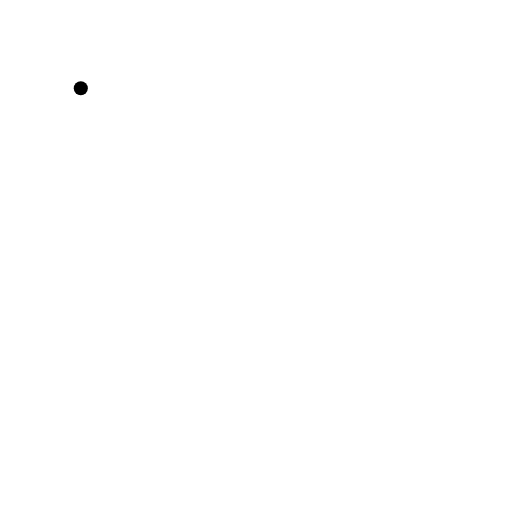
t = 0.00 s
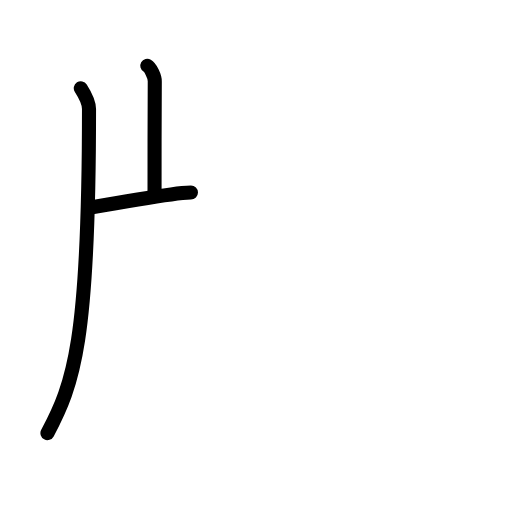
t = 2.60 s
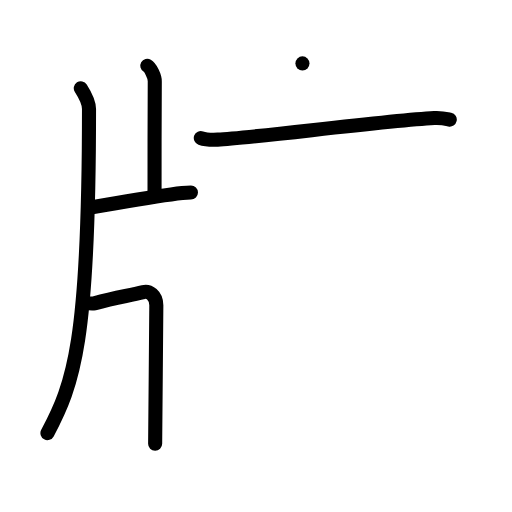
t = 5.20 s
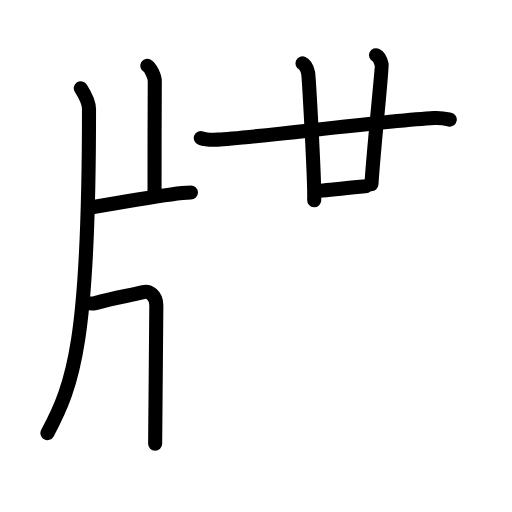
t = 7.80 s
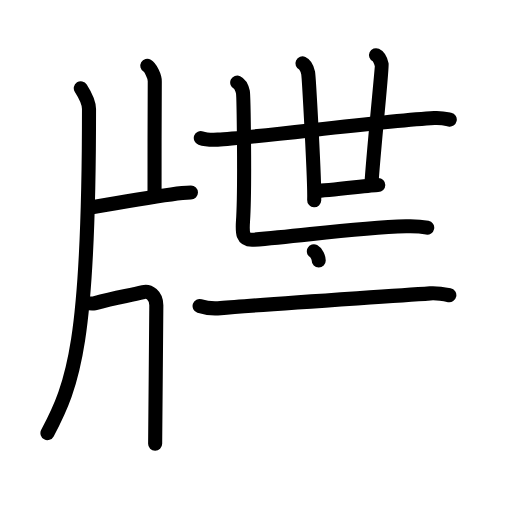
t = 10.40 s
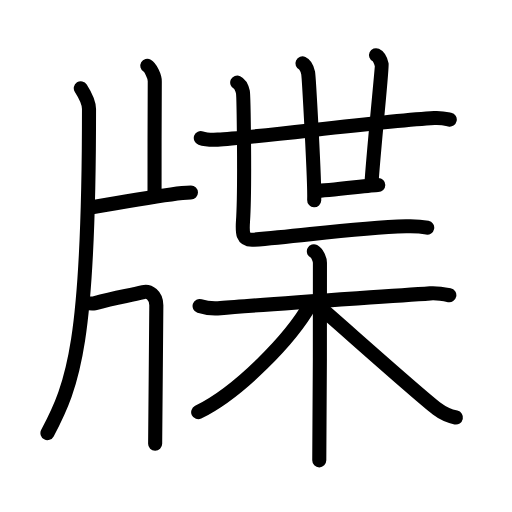
t = 13.00 s

The animated SVG that drew these frames (rendered in a browser with its animation timeline set to each time). Animation: 41 SMIL elements (animate=41); one cycle of 13.00 s.

<?xml version="1.0" encoding="UTF-8"?>
<!--
AniKanjiVG is licensed by CC-BY-SA Paul C. Sommerhoff (https://bitbucket.org/sommerhoff/anikanjivg).
AniKanjiVG uses KanjiVG which is licensed by CC-BY-SA Ulrich Apel (http://kanjivg.tagaini.net).
See also http://creativecommons.org/licenses/by-sa/3.0/
-->
<svg xmlns:kvg='http://kanjivg.tagaini.net' xmlns='http://www.w3.org/2000/svg' width='109' height='109' viewBox='0 0 109 109' style='fill:none;stroke:#000000;stroke-width:3;stroke-linecap:round;stroke-linejoin:round;' id="kvg:kanji_07252"><g id="kvg:07252" kvg:element="牒"><g id="kvg:07252-g1" kvg:element="片" kvg:position="left" kvg:radical="general"><path id="kvg:07252-s1" kvg:type="㇒" d="M17.2,18.79c0.86,1.34,1.75,2.88,1.75,4.44c0,49.57-3.26,58.42-8.85,68.98"><animate attributeName="d" begin="0.0s" dur="0.5s" from="M17.2,18.79C17.2,18.79,17.2,18.79,17.2,18.79" to="M17.2,18.79c0.86,1.34,1.75,2.88,1.75,4.44" />
<animate attributeName="d" begin="0.5s" dur="0.5s" from="M17.2,18.79c0.86,1.34,1.75,2.88,1.75,4.44c0,0,0,0,0,0,0" to="M17.2,18.79c0.86,1.34,1.75,2.88,1.75,4.44c0,49.57-3.26,58.42-8.85,68.98" />
</path>
<path id="kvg:07252-s2" kvg:type="㇑a" d="M31.36,14c0.66,0.38,1.61,2.22,1.59,3.3c-0.05,3.41-0.05,21.36-0.05,24.46"><animate attributeName="d" begin="1.0s" dur="0.5s" from="M31.36,14C31.36,14,31.36,14,31.36,14" to="M31.36,14c0.66,0.38,1.61,2.22,1.59,3.3" />
<animate attributeName="d" begin="1.5s" dur="0.5s" from="M31.36,14c0.66,0.38,1.61,2.22,1.59,3.3c0,0,0,0,0,0,0" to="M31.36,14c0.66,0.38,1.61,2.22,1.59,3.3c-0.05,3.41-0.05,21.36-0.05,24.46" />
<animate attributeName="d" begin="0s" dur="1.0s" from="M-100,-100" to="M-100,-100" />
</path>
<path id="kvg:07252-s3" kvg:type="㇐b" d="M19.03,44.2C23.5,43.52,33,41.75,38.8,41.11c0.78-0.09,1.12-0.12,1.85-0.12"><animate attributeName="d" begin="2.0s" dur="0.5s" from="M19.03,44.2C19.03,44.2,19.03,44.2,19.03,44.2" to="M19.03,44.2C23.5,43.52,33,41.75,38.8,41.11" />
<animate attributeName="d" begin="2.5s" dur="0.5s" from="M19.03,44.2C23.5,43.52,33,41.75,38.8,41.11c0,0,0,0,0,0,0" to="M19.03,44.2C23.5,43.52,33,41.75,38.8,41.11c0.78-0.09,1.12-0.12,1.85-0.12" />
<animate attributeName="d" begin="0s" dur="2.0s" from="M-100,-100" to="M-100,-100" />
</path>
<path id="kvg:07252-s4" kvg:type="㇕" d="M17.71,64.41c0.19-0.02,1.66,0.35,2.35,0.17c5.01-1.33,7.19-1.58,10.45-2.4c1.21-0.3,2.77,0.66,2.77,2.82c0,1.39-0.25,28.79-0.25,29.47"><animate attributeName="d" begin="3.0s" dur="0.25s" from="M17.71,64.41C17.71,64.41,17.71,64.41,17.71,64.41" to="M17.71,64.41c0.19-0.02,1.66,0.35,2.35,0.17" />
<animate attributeName="d" begin="3.25s" dur="0.25s" from="M17.71,64.41c0.19-0.02,1.66,0.35,2.35,0.17c0,0,0,0,0,0,0" to="M17.71,64.41c0.19-0.02,1.66,0.35,2.35,0.17c5.01-1.33,7.19-1.58,10.45-2.4" />
<animate attributeName="d" begin="3.5s" dur="0.25s" from="M17.71,64.41c0.19-0.02,1.66,0.35,2.35,0.17c5.01-1.33,7.19-1.58,10.45-2.4c0,0,0,0,0,0,0" to="M17.71,64.41c0.19-0.02,1.66,0.35,2.35,0.17c5.01-1.33,7.19-1.58,10.45-2.4c1.21-0.3,2.77,0.66,2.77,2.82" />
<animate attributeName="d" begin="3.75s" dur="0.25s" from="M17.71,64.41c0.19-0.02,1.66,0.35,2.35,0.17c5.01-1.33,7.19-1.58,10.45-2.4c1.21-0.3,2.77,0.66,2.77,2.82c0,0,0,0,0,0,0" to="M17.71,64.41c0.19-0.02,1.66,0.35,2.35,0.17c5.01-1.33,7.19-1.58,10.45-2.4c1.21-0.3,2.77,0.66,2.77,2.82c0,1.39-0.25,28.79-0.25,29.47" />
<animate attributeName="d" begin="0s" dur="3.0s" from="M-100,-100" to="M-100,-100" />
</path>
</g>
<g id="kvg:07252-g2" kvg:position="right"><g id="kvg:07252-g3" kvg:element="世" kvg:position="top"><g id="kvg:07252-g4" kvg:element="廿"><g id="kvg:07252-g5" kvg:element="十"><g id="kvg:07252-g6" kvg:element="一"><path id="kvg:07252-s5" kvg:type="㇐" d="M42.75,29.38c0.94,0.34,2.66,0.38,3.6,0.34c7.23-0.31,34.9-3.96,46.11-4.59c1.56-0.09,2.5,0.16,3.29,0.33"><animate attributeName="d" begin="4.0s" dur="0.3333333333333333s" from="M42.75,29.38C42.75,29.38,42.75,29.38,42.75,29.38" to="M42.75,29.38c0.94,0.34,2.66,0.38,3.6,0.34" />
<animate attributeName="d" begin="4.333333333333333s" dur="0.3333333333333333s" from="M42.75,29.38c0.94,0.34,2.66,0.38,3.6,0.34c0,0,0,0,0,0,0" to="M42.75,29.38c0.94,0.34,2.66,0.38,3.6,0.34c7.23-0.31,34.9-3.96,46.11-4.59" />
<animate attributeName="d" begin="4.666666666666667s" dur="0.3333333333333333s" from="M42.75,29.38c0.94,0.34,2.66,0.38,3.6,0.34c7.23-0.31,34.9-3.96,46.11-4.59c0,0,0,0,0,0,0" to="M42.75,29.38c0.94,0.34,2.66,0.38,3.6,0.34c7.23-0.31,34.9-3.96,46.11-4.59c1.56-0.09,2.5,0.16,3.29,0.33" />
<animate attributeName="d" begin="0s" dur="4.0s" from="M-100,-100" to="M-100,-100" />
</path>
</g>
<path id="kvg:07252-s6" kvg:type="㇑" d="M64.39,13.5c0.67,0.31,1.08,1.41,1.21,2.03s1.43,23.2,1.29,27.11"><animate attributeName="d" begin="5.0s" dur="1.0s" from="M64.39,13.5C64.39,13.5,64.39,13.5,64.39,13.5" to="M64.39,13.5c0.67,0.31,1.08,1.41,1.21,2.03s1.43,23.2,1.29,27.11" />
<animate attributeName="d" begin="0s" dur="5.0s" from="M-100,-100" to="M-100,-100" />
</path>
</g>
<path id="kvg:07252-s7" kvg:type="㇑" d="M80.05,11.75c0.67,0.31,1.08,1.41,1.21,2.03c0.13,0.63-1.79,18.85-2.18,25.42"><animate attributeName="d" begin="6.0s" dur="0.5s" from="M80.05,11.75C80.05,11.75,80.05,11.75,80.05,11.75" to="M80.05,11.75c0.67,0.31,1.08,1.41,1.21,2.03" />
<animate attributeName="d" begin="6.5s" dur="0.5s" from="M80.05,11.75c0.67,0.31,1.08,1.41,1.21,2.03c0,0,0,0,0,0,0" to="M80.05,11.75c0.67,0.31,1.08,1.41,1.21,2.03c0.13,0.63-1.79,18.85-2.18,25.42" />
<animate attributeName="d" begin="0s" dur="6.0s" from="M-100,-100" to="M-100,-100" />
</path>
<path id="kvg:07252-s8" kvg:type="㇐" d="M67.29,40.64c2.48,0,11.84-1.25,13.24-1.25"><animate attributeName="d" begin="7.0s" dur="1.0s" from="M67.29,40.64C67.29,40.64,67.29,40.64,67.29,40.64" to="M67.29,40.64c2.48,0,11.84-1.25,13.24-1.25" />
<animate attributeName="d" begin="0s" dur="7.0s" from="M-100,-100" to="M-100,-100" />
</path>
</g>
<path id="kvg:07252-s9" kvg:type="㇗" d="M50.5,17.57c0.67,0.31,1.08,1.41,1.21,2.03s0.5,20.33,0.02,27.52c-0.15,2.35-0.24,4.12,2.32,3.91c10.87-0.88,21.69-2.54,32.41-2.85c2.02-0.06,3.71,0.13,4.49,0.28"><animate attributeName="d" begin="8.0s" dur="0.25s" from="M50.5,17.57C50.5,17.57,50.5,17.57,50.5,17.57" to="M50.5,17.57c0.67,0.31,1.08,1.41,1.21,2.03s0.5,20.33,0.02,27.52" />
<animate attributeName="d" begin="8.25s" dur="0.25s" from="M50.5,17.57c0.67,0.31,1.08,1.41,1.21,2.03s0.5,20.33,0.02,27.52c0,0,0,0,0,0,0" to="M50.5,17.57c0.67,0.31,1.08,1.41,1.21,2.03s0.5,20.33,0.02,27.52c-0.15,2.35-0.24,4.12,2.32,3.91" />
<animate attributeName="d" begin="8.5s" dur="0.25s" from="M50.5,17.57c0.67,0.31,1.08,1.41,1.21,2.03s0.5,20.33,0.02,27.52c-0.15,2.35-0.24,4.12,2.32,3.91c0,0,0,0,0,0,0" to="M50.5,17.57c0.67,0.31,1.08,1.41,1.21,2.03s0.5,20.33,0.02,27.52c-0.15,2.35-0.24,4.12,2.32,3.91c10.87-0.88,21.69-2.54,32.41-2.85" />
<animate attributeName="d" begin="8.75s" dur="0.25s" from="M50.5,17.57c0.67,0.31,1.08,1.41,1.21,2.03s0.5,20.33,0.02,27.52c-0.15,2.35-0.24,4.12,2.32,3.91c10.87-0.88,21.69-2.54,32.41-2.85c0,0,0,0,0,0,0" to="M50.5,17.57c0.67,0.31,1.08,1.41,1.21,2.03s0.5,20.33,0.02,27.52c-0.15,2.35-0.24,4.12,2.32,3.91c10.87-0.88,21.69-2.54,32.41-2.85c2.02-0.06,3.71,0.13,4.49,0.28" />
<animate attributeName="d" begin="0s" dur="8.0s" from="M-100,-100" to="M-100,-100" />
</path>
</g>
<g id="kvg:07252-g7" kvg:element="木" kvg:position="bottom"><path id="kvg:07252-s10" kvg:type="㇐" d="M42.49,65.15c1.36,0.45,2.91,0.59,4.47,0.45c7.96-0.73,32.58-2.28,44.62-3.14c1.55-0.11,2.53,0.08,4.08,0.39"><animate attributeName="d" begin="9.0s" dur="0.3333333333333333s" from="M42.49,65.15C42.49,65.15,42.49,65.15,42.49,65.15" to="M42.49,65.15c1.36,0.45,2.91,0.59,4.47,0.45" />
<animate attributeName="d" begin="9.333333333333334s" dur="0.3333333333333333s" from="M42.49,65.15c1.36,0.45,2.91,0.59,4.47,0.45c0,0,0,0,0,0,0" to="M42.49,65.15c1.36,0.45,2.91,0.59,4.47,0.45c7.96-0.73,32.58-2.28,44.62-3.14" />
<animate attributeName="d" begin="9.666666666666666s" dur="0.3333333333333333s" from="M42.49,65.15c1.36,0.45,2.91,0.59,4.47,0.45c7.96-0.73,32.58-2.28,44.62-3.14c0,0,0,0,0,0,0" to="M42.49,65.15c1.36,0.45,2.91,0.59,4.47,0.45c7.96-0.73,32.58-2.28,44.62-3.14c1.55-0.11,2.53,0.08,4.08,0.39" />
<animate attributeName="d" begin="0s" dur="9.0s" from="M-100,-100" to="M-100,-100" />
</path>
<path id="kvg:07252-s11" kvg:type="㇑" d="M66.82,53.5c0.72,0.38,1.29,1.68,1.29,2.46c0,7.96,0,37.3-0.14,42.04"><animate attributeName="d" begin="10.0s" dur="0.5s" from="M66.82,53.5C66.82,53.5,66.82,53.5,66.82,53.5" to="M66.82,53.5c0.72,0.38,1.29,1.68,1.29,2.46" />
<animate attributeName="d" begin="10.5s" dur="0.5s" from="M66.82,53.5c0.72,0.38,1.29,1.68,1.29,2.46c0,0,0,0,0,0,0" to="M66.82,53.5c0.72,0.38,1.29,1.68,1.29,2.46c0,7.96,0,37.3-0.14,42.04" />
<animate attributeName="d" begin="0s" dur="10.0s" from="M-100,-100" to="M-100,-100" />
</path>
<path id="kvg:07252-s12" kvg:type="㇒" d="M66.1,64.73c-4.15,7.44-15.28,18.81-23.91,23.02"><animate attributeName="d" begin="11.0s" dur="1.0s" from="M66.1,64.73C66.1,64.73,66.1,64.73,66.1,64.73" to="M66.1,64.73c-4.15,7.44-15.28,18.81-23.91,23.02" />
<animate attributeName="d" begin="0s" dur="11.0s" from="M-100,-100" to="M-100,-100" />
</path>
<path id="kvg:07252-s13" kvg:type="㇏" d="M67.18,64.59c3.81,3.21,21.73,19.3,25.87,22.46c1.4,1.07,2.61,1.53,4.01,1.83"><animate attributeName="d" begin="12.0s" dur="0.5s" from="M67.18,64.59C67.18,64.59,67.18,64.59,67.18,64.59" to="M67.18,64.59c3.81,3.21,21.73,19.3,25.87,22.46" />
<animate attributeName="d" begin="12.5s" dur="0.5s" from="M67.18,64.59c3.81,3.21,21.73,19.3,25.87,22.46c0,0,0,0,0,0,0" to="M67.18,64.59c3.81,3.21,21.73,19.3,25.87,22.46c1.4,1.07,2.61,1.53,4.01,1.83" />
<animate attributeName="d" begin="0s" dur="12.0s" from="M-100,-100" to="M-100,-100" />
</path>
</g>
</g>
</g>
</svg>
